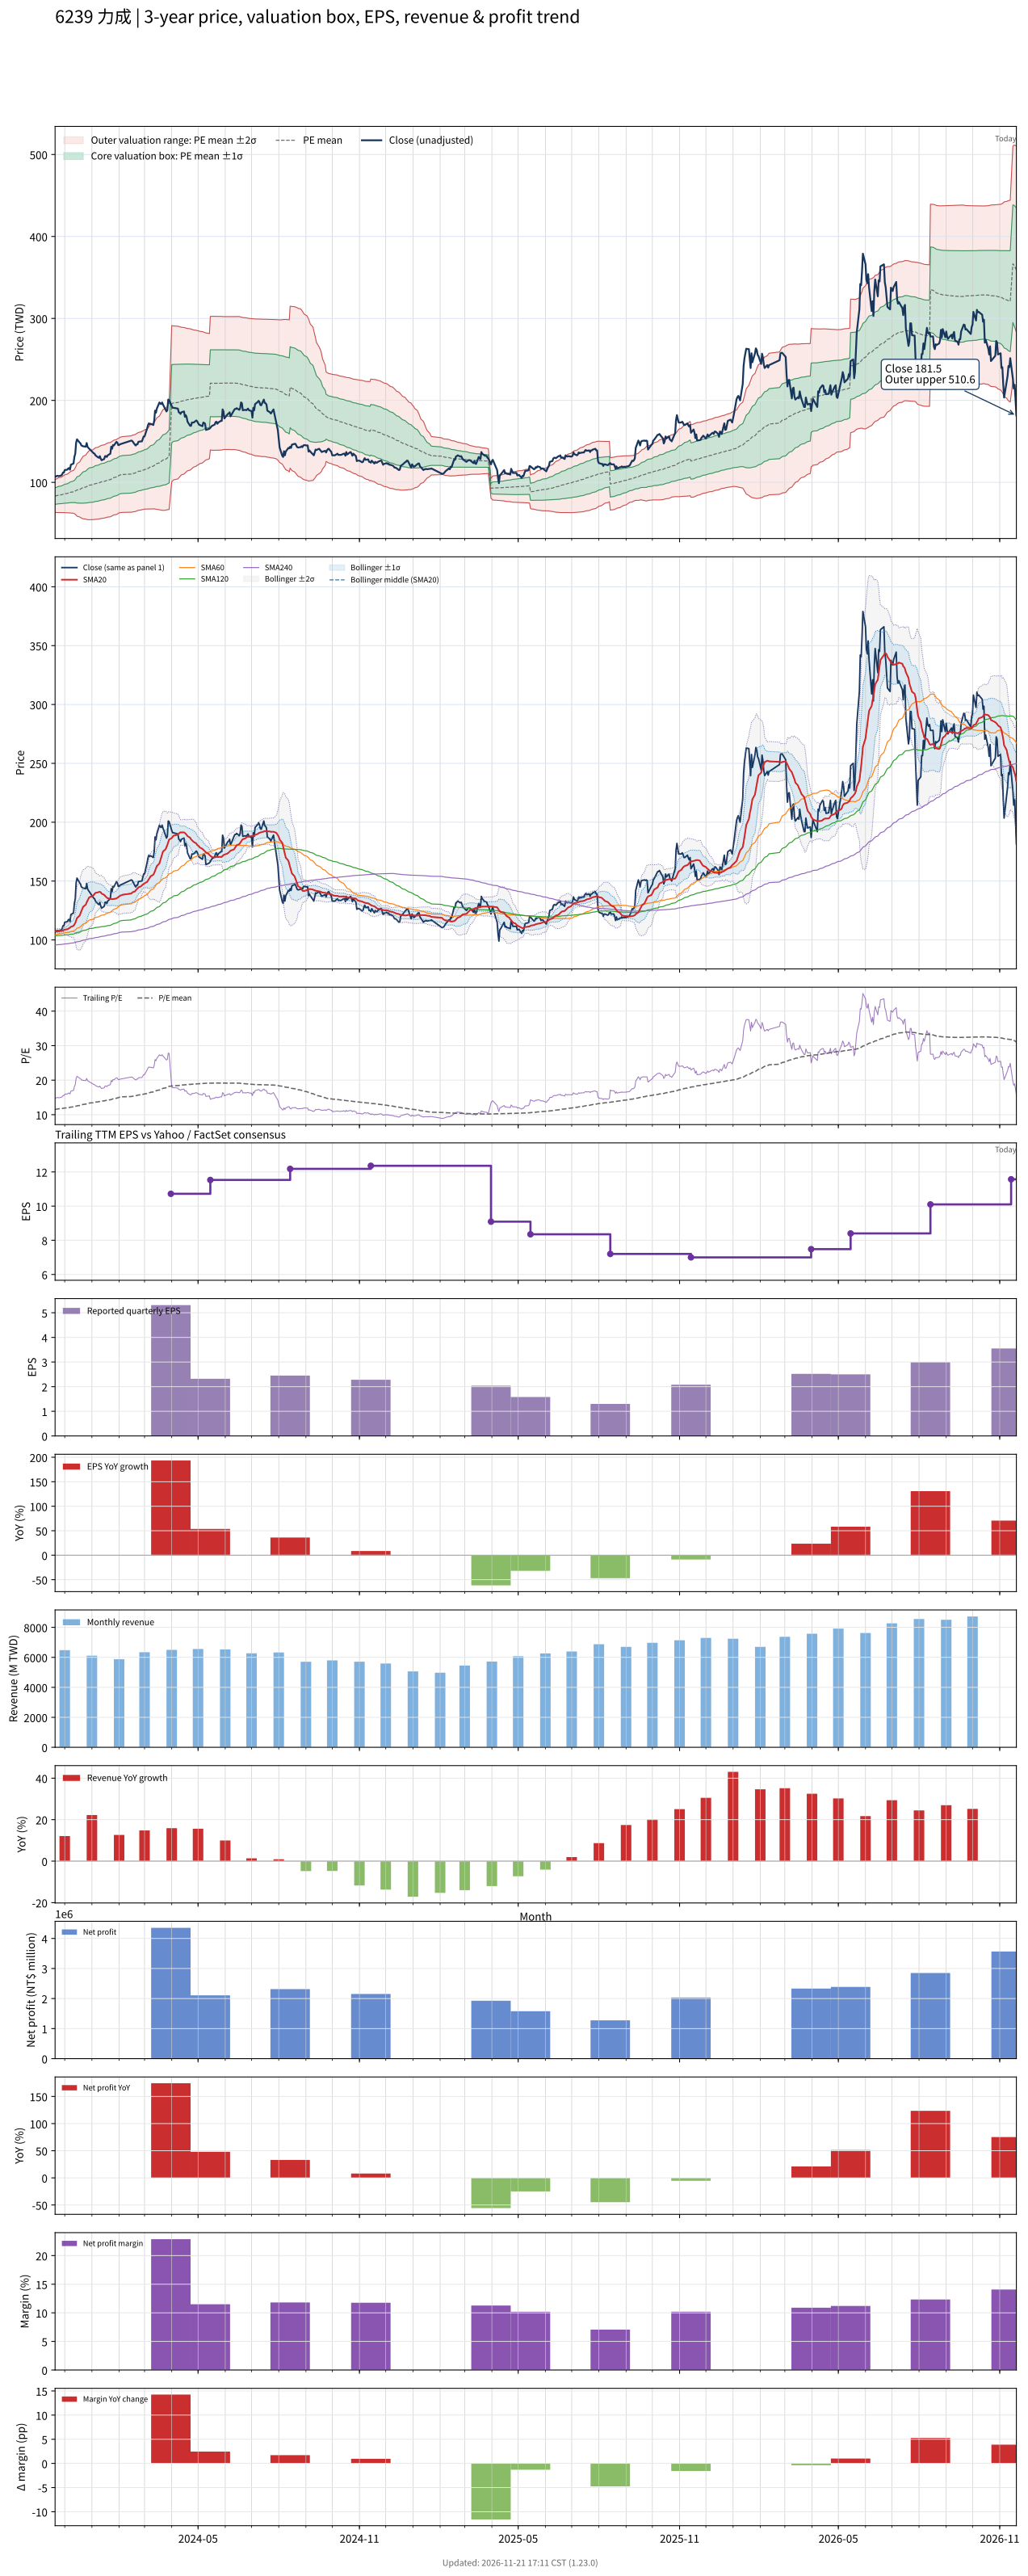

The data file committed next to this chart (first rows):
# chart-version: skill-stock-dynamic-val…
date, close, available_date, period_end, eps, ttm_eps, pe, pe_mean, pe_std, price_m2, price_m1, price_mean, price_p1, price_p2, forward_eps, forward_pe, forward_pe_mean, forward_pe_std, forward_price_m2, forward_price_m1, forward_price_mean, forward_price_p1, forward_price_p2, sma20
2023-11-20, 107, 2023-11-14, 2023-09-30, 2.1, 7.22, 14.82, 11.53, 1.384, 63.25, 73.24, 83.23, 93.23, 103.2, , , , , , , , , , 107.2
2023-11-21, 107, 2023-11-14, 2023-09-30, 2.1, 7.22, 14.82, 11.57, 1.406, 63.24, 73.39, 83.54, 93.69, 103.8, , , , , , , , , , 107.2
2023-11-22, 108, 2023-11-14, 2023-09-30, 2.1, 7.22, 14.96, 11.61, 1.429, 63.22, 73.54, 83.86, 94.18, 104.5, , , , , , , , , , 107.2
2023-11-23, 108, 2023-11-14, 2023-09-30, 2.1, 7.22, 14.96, 11.66, 1.452, 63.2, 73.68, 84.17, 94.65, 105.1, , , , , , , , , , 107.3
2023-11-24, 107.5, 2023-11-14, 2023-09-30, 2.1, 7.22, 14.89, 11.7, 1.471, 63.23, 73.85, 84.47, 95.1, 105.7, , , , , , , , , , 107.5
2023-11-27, 108.5, 2023-11-14, 2023-09-30, 2.1, 7.22, 15.03, 11.74, 1.494, 63.21, 73.99, 84.78, 95.56, 106.3, , , , , , , , , , 107.6
2023-11-28, 109.5, 2023-11-14, 2023-09-30, 2.1, 7.22, 15.17, 11.79, 1.516, 63.21, 74.15, 85.1, 96.04, 107, , , , , , , , , , 107.8
2023-11-29, 112, 2023-11-14, 2023-09-30, 2.1, 7.22, 15.51, 11.83, 1.542, 63.17, 74.3, 85.44, 96.58, 107.7, , , , , , , , , , 108.1
2023-11-30, 112, 2023-11-14, 2023-09-30, 2.1, 7.22, 15.51, 11.88, 1.568, 63.13, 74.45, 85.78, 97.1, 108.4, , , , , , , , , , 108.3
2023-12-01, 115, 2023-11-14, 2023-09-30, 2.1, 7.22, 15.93, 11.93, 1.6, 63.03, 74.59, 86.14, 97.69, 109.2, , , , , , , , , , 108.7
2023-12-04, 115.5, 2023-11-14, 2023-09-30, 2.1, 7.22, 16, 11.98, 1.631, 62.97, 74.74, 86.51, 98.29, 110.1, , , , , , , , , , 109
2023-12-05, 117, 2023-11-14, 2023-09-30, 2.1, 7.22, 16.2, 12.04, 1.664, 62.87, 74.88, 86.89, 98.91, 110.9, , , , , , , , , , 109.5
2023-12-06, 117.5, 2023-11-14, 2023-09-30, 2.1, 7.22, 16.27, 12.09, 1.697, 62.78, 75.03, 87.28, 99.53, 111.8, , , , , , , , , , 110
2023-12-07, 115.5, 2023-11-14, 2023-09-30, 2.1, 7.22, 16, 12.14, 1.722, 62.77, 75.21, 87.64, 100.1, 112.5, , , , , , , , , , 110.4
2023-12-08, 121.5, 2023-11-14, 2023-09-30, 2.1, 7.22, 16.83, 12.19, 1.765, 62.57, 75.31, 88.04, 100.8, 113.5, , , , , , , , , , 111.1
2023-12-11, 123, 2023-11-14, 2023-09-30, 2.1, 7.22, 17.04, 12.25, 1.81, 62.32, 75.39, 88.45, 101.5, 114.6, , , , , , , , , , 111.9
2023-12-12, 131, 2023-11-14, 2023-09-30, 2.1, 7.22, 18.14, 12.32, 1.876, 61.85, 75.4, 88.94, 102.5, 116, , , , , , , , , , 113
2023-12-13, 135, 2023-11-14, 2023-09-30, 2.1, 7.22, 18.7, 12.39, 1.954, 61.25, 75.35, 89.46, 103.6, 117.7, , , , , , , , , , 114.3
2023-12-14, 148.5, 2023-11-14, 2023-09-30, 2.1, 7.22, 20.57, 12.48, 2.081, 60.04, 75.06, 90.09, 105.1, 120.1, , , , , , , , , , 116.3
2023-12-15, 152.5, 2023-11-14, 2023-09-30, 2.1, 7.22, 21.12, 12.57, 2.216, 58.74, 74.74, 90.74, 106.7, 122.7, , , , , , , , , , 118.6
2023-12-18, 148.5, 2023-11-14, 2023-09-30, 2.1, 7.22, 20.57, 12.65, 2.323, 57.82, 74.59, 91.36, 108.1, 124.9, , , , , , , , , , 120.7
2023-12-19, 147.5, 2023-11-14, 2023-09-30, 2.1, 7.22, 20.43, 12.74, 2.417, 57.07, 74.52, 91.97, 109.4, 126.9, , , , , , , , , , 122.7
2023-12-20, 145, 2023-11-14, 2023-09-30, 2.1, 7.22, 20.08, 12.82, 2.498, 56.49, 74.53, 92.56, 110.6, 128.6, , , , , , , , , , 124.5
2023-12-21, 144.5, 2023-11-14, 2023-09-30, 2.1, 7.22, 20.01, 12.9, 2.572, 56.01, 74.58, 93.15, 111.7, 130.3, , , , , , , , , , 126.3
2023-12-22, 144, 2023-11-14, 2023-09-30, 2.1, 7.22, 19.94, 12.98, 2.641, 55.58, 74.65, 93.72, 112.8, 131.9, , , , , , , , , , 128.2
2023-12-25, 143.5, 2023-11-14, 2023-09-30, 2.1, 7.22, 19.88, 13.06, 2.705, 55.22, 74.75, 94.28, 113.8, 133.3, , , , , , , , , , 129.9
2023-12-26, 148, 2023-11-14, 2023-09-30, 2.1, 7.22, 20.5, 13.14, 2.778, 54.76, 74.82, 94.88, 114.9, 135, , , , , , , , , , 131.8
2023-12-27, 143.5, 2023-11-14, 2023-09-30, 2.1, 7.22, 19.88, 13.22, 2.834, 54.54, 75, 95.46, 115.9, 136.4, , , , , , , , , , 133.4
2023-12-28, 142, 2023-11-14, 2023-09-30, 2.1, 7.22, 19.67, 13.3, 2.88, 54.44, 75.23, 96.03, 116.8, 137.6, , , , , , , , , , 134.9
2023-12-29, 141, 2023-11-14, 2023-09-30, 2.1, 7.22, 19.53, 13.38, 2.922, 54.38, 75.48, 96.58, 117.7, 138.8, , , , , , , , , , 136.2
2024-01-02, 136.5, 2023-11-14, 2023-09-30, 2.1, 7.22, 18.91, 13.45, 2.952, 54.47, 75.78, 97.1, 118.4, 139.7, , , , , , , , , , 137.3
2024-01-03, 135.5, 2023-11-14, 2023-09-30, 2.1, 7.22, 18.77, 13.52, 2.978, 54.6, 76.1, 97.6, 119.1, 140.6, , , , , , , , , , 138.2
2024-01-04, 135, 2023-11-14, 2023-09-30, 2.1, 7.22, 18.7, 13.59, 3.002, 54.74, 76.42, 98.09, 119.8, 141.4, , , , , , , , , , 139.1
2024-01-05, 133, 2023-11-14, 2023-09-30, 2.1, 7.22, 18.42, 13.65, 3.023, 54.9, 76.73, 98.55, 120.4, 142.2, , , , , , , , , , 139.9
2024-01-08, 130.5, 2023-11-14, 2023-09-30, 2.1, 7.22, 18.07, 13.71, 3.039, 55.09, 77.04, 98.98, 120.9, 142.9, , , , , , , , , , 140.4
2024-01-09, 130, 2023-11-14, 2023-09-30, 2.1, 7.22, 18.01, 13.77, 3.054, 55.3, 77.36, 99.41, 121.5, 143.5, , , , , , , , , , 140.8
2024-01-10, 132, 2023-11-14, 2023-09-30, 2.1, 7.22, 18.28, 13.83, 3.07, 55.52, 77.68, 99.85, 122, 144.2, , , , , , , , , , 140.8
2024-01-11, 129, 2023-11-14, 2023-09-30, 2.1, 7.22, 17.87, 13.89, 3.08, 55.8, 78.04, 100.3, 122.5, 144.7, , , , , , , , , , 140.5
2024-01-12, 127, 2023-11-14, 2023-09-30, 2.1, 7.22, 17.59, 13.94, 3.086, 56.11, 78.39, 100.7, 123, 145.2, , , , , , , , , , 139.4
2024-01-15, 128.5, 2023-11-14, 2023-09-30, 2.1, 7.22, 17.8, 14, 3.093, 56.43, 78.76, 101.1, 123.4, 145.8, , , , , , , , , , 138.2
2024-01-16, 132, 2023-11-14, 2023-09-30, 2.1, 7.22, 18.28, 14.06, 3.103, 56.73, 79.13, 101.5, 123.9, 146.3, , , , , , , , , , 137.4
2024-01-17, 132, 2023-11-14, 2023-09-30, 2.1, 7.22, 18.28, 14.13, 3.112, 57.05, 79.52, 102, 124.5, 146.9, , , , , , , , , , 136.6
2024-01-18, 131, 2023-11-14, 2023-09-30, 2.1, 7.22, 18.14, 14.19, 3.12, 57.37, 79.9, 102.4, 124.9, 147.5, , , , , , , , , , 135.9
2024-01-19, 133, 2023-11-14, 2023-09-30, 2.1, 7.22, 18.42, 14.25, 3.129, 57.69, 80.28, 102.9, 125.5, 148.1, , , , , , , , , , 135.3
2024-01-22, 135, 2023-11-14, 2023-09-30, 2.1, 7.22, 18.7, 14.31, 3.139, 58.01, 80.68, 103.3, 126, 148.7, , , , , , , , , , 134.9
2024-01-23, 143.5, 2023-11-14, 2023-09-30, 2.1, 7.22, 19.88, 14.4, 3.149, 58.5, 81.23, 104, 126.7, 149.4, , , , , , , , , , 134.9
2024-01-24, 141, 2023-11-14, 2023-09-30, 2.1, 7.22, 19.53, 14.48, 3.149, 59.11, 81.84, 104.6, 127.3, 150.1, , , , , , , , , , 134.6
2024-01-25, 145.5, 2023-11-14, 2023-09-30, 2.1, 7.22, 20.15, 14.58, 3.153, 59.71, 82.47, 105.2, 128, 150.8, , , , , , , , , , 134.7
2024-01-26, 145, 2023-11-14, 2023-09-30, 2.1, 7.22, 20.08, 14.67, 3.157, 60.3, 83.09, 105.9, 128.7, 151.5, , , , , , , , , , 134.8
2024-01-29, 149.5, 2023-11-14, 2023-09-30, 2.1, 7.22, 20.71, 14.76, 3.168, 60.81, 83.69, 106.6, 129.4, 152.3, , , , , , , , , , 135.2
2024-01-30, 148.5, 2023-11-14, 2023-09-30, 2.1, 7.22, 20.57, 14.85, 3.175, 61.38, 84.3, 107.2, 130.1, 153.1, , , , , , , , , , 135.8
2024-01-31, 145.5, 2023-11-14, 2023-09-30, 2.1, 7.22, 20.15, 14.94, 3.17, 62.11, 84.99, 107.9, 130.8, 153.6, , , , , , , , , , 136.3
2024-02-01, 145.5, 2023-11-14, 2023-09-30, 2.1, 7.22, 20.15, 15.03, 3.164, 62.84, 85.68, 108.5, 131.4, 154.2, , , , , , , , , , 136.8
2024-02-02, 146.5, 2023-11-14, 2023-09-30, 2.1, 7.22, 20.29, 15.1, 3.183, 63.09, 86.07, 109.1, 132, 155, , , , , , , , , , 137.5
2024-02-05, 147.5, 2023-11-14, 2023-09-30, 2.1, 7.22, 20.43, 15.18, 3.202, 63.36, 86.48, 109.6, 132.7, 155.8, , , , , , , , , , 138.4
2024-02-15, 151, 2023-11-14, 2023-09-30, 2.1, 7.22, 20.91, 15.26, 3.225, 63.6, 86.88, 110.2, 133.4, 156.7, , , , , , , , , , 139.4
2024-02-16, 150.5, 2023-11-14, 2023-09-30, 2.1, 7.22, 20.84, 15.34, 3.245, 63.88, 87.31, 110.7, 134.2, 157.6, , , , , , , , , , 140.3
2024-02-19, 146, 2023-11-14, 2023-09-30, 2.1, 7.22, 20.22, 15.41, 3.254, 64.29, 87.78, 111.3, 134.8, 158.3, , , , , , , , , , 141.2
2024-02-20, 145, 2023-11-14, 2023-09-30, 2.1, 7.22, 20.08, 15.48, 3.262, 64.69, 88.24, 111.8, 135.3, 158.9, , , , , , , , , , 142.1
... 669 more rows
